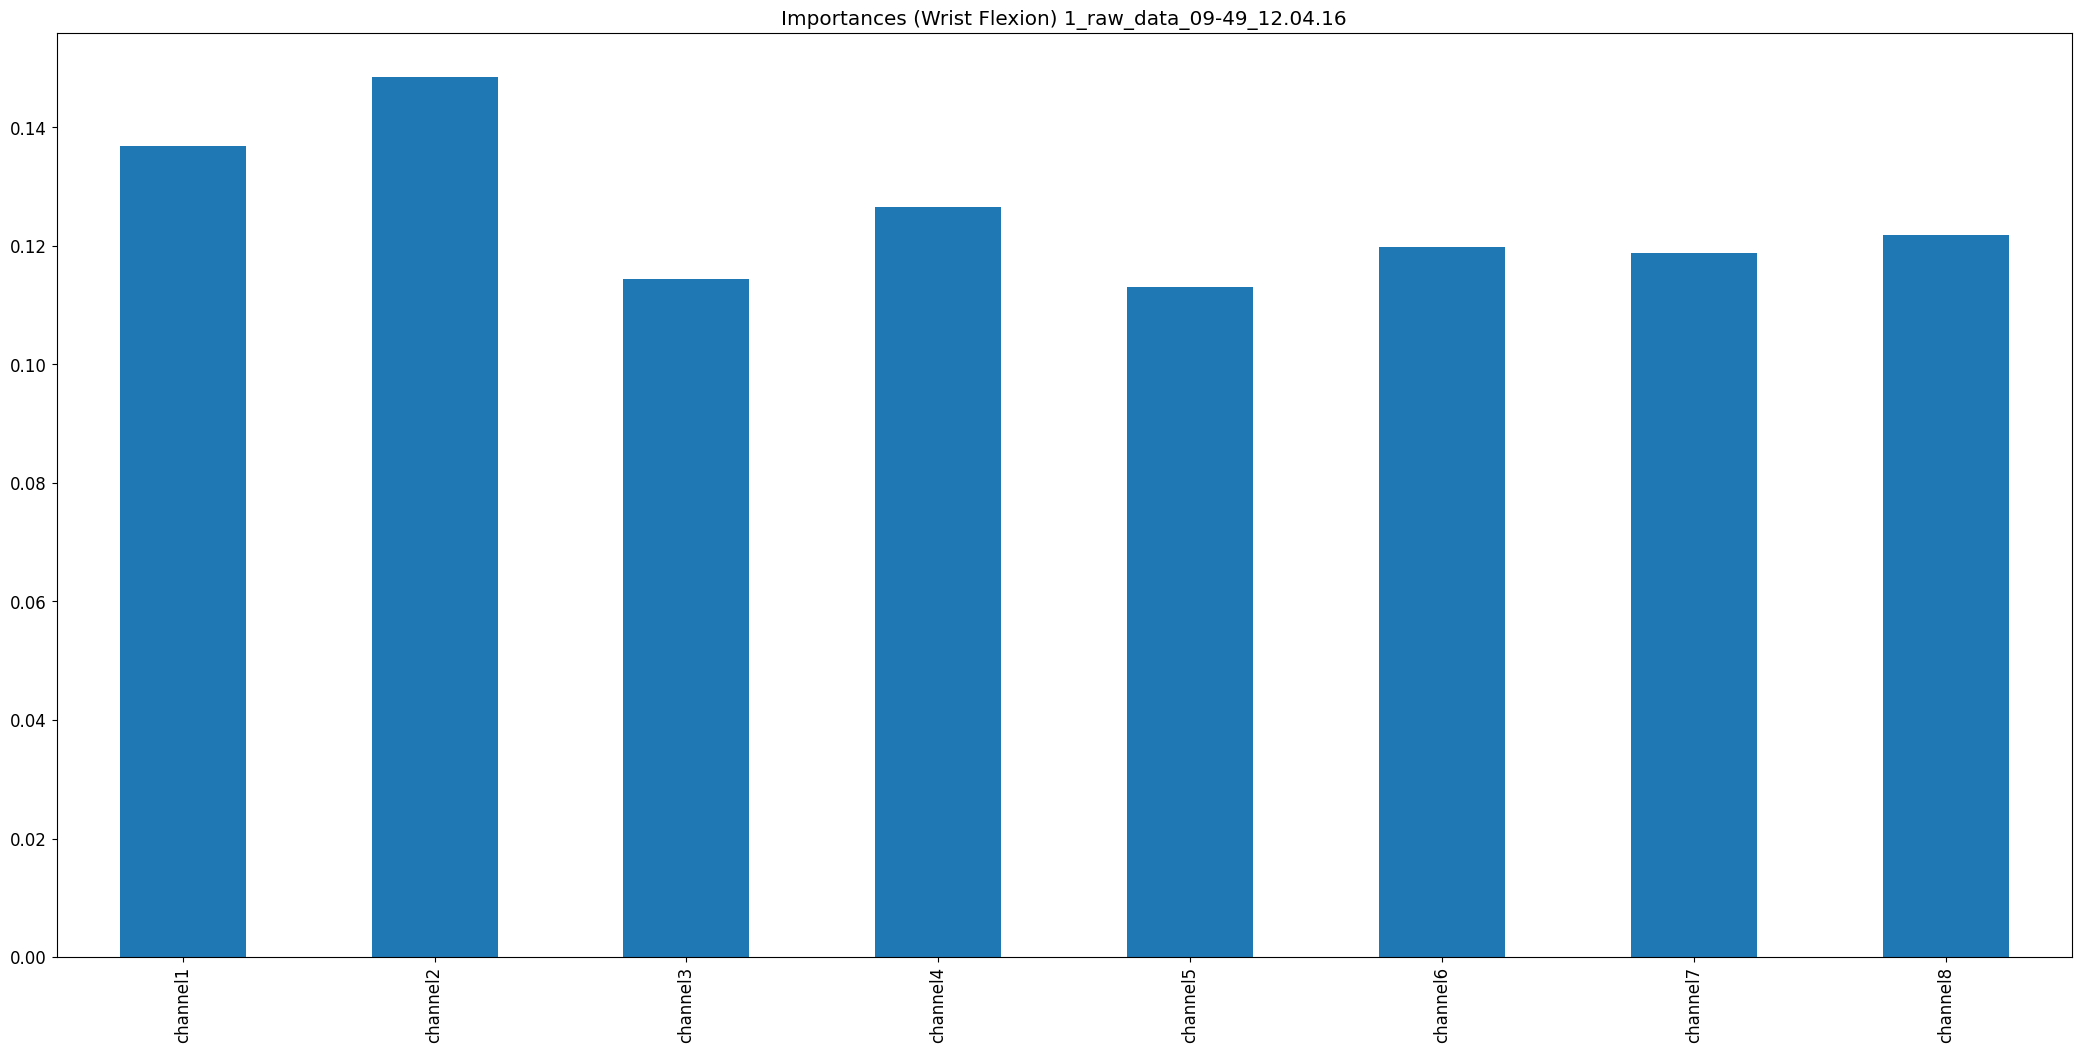

The table this chart was drawn from, first rows:
, 0
channel1, 0.137
channel2, 0.1485
channel3, 0.1145
channel4, 0.1265
channel5, 0.113
channel6, 0.1199
channel7, 0.1187
channel8, 0.1219
